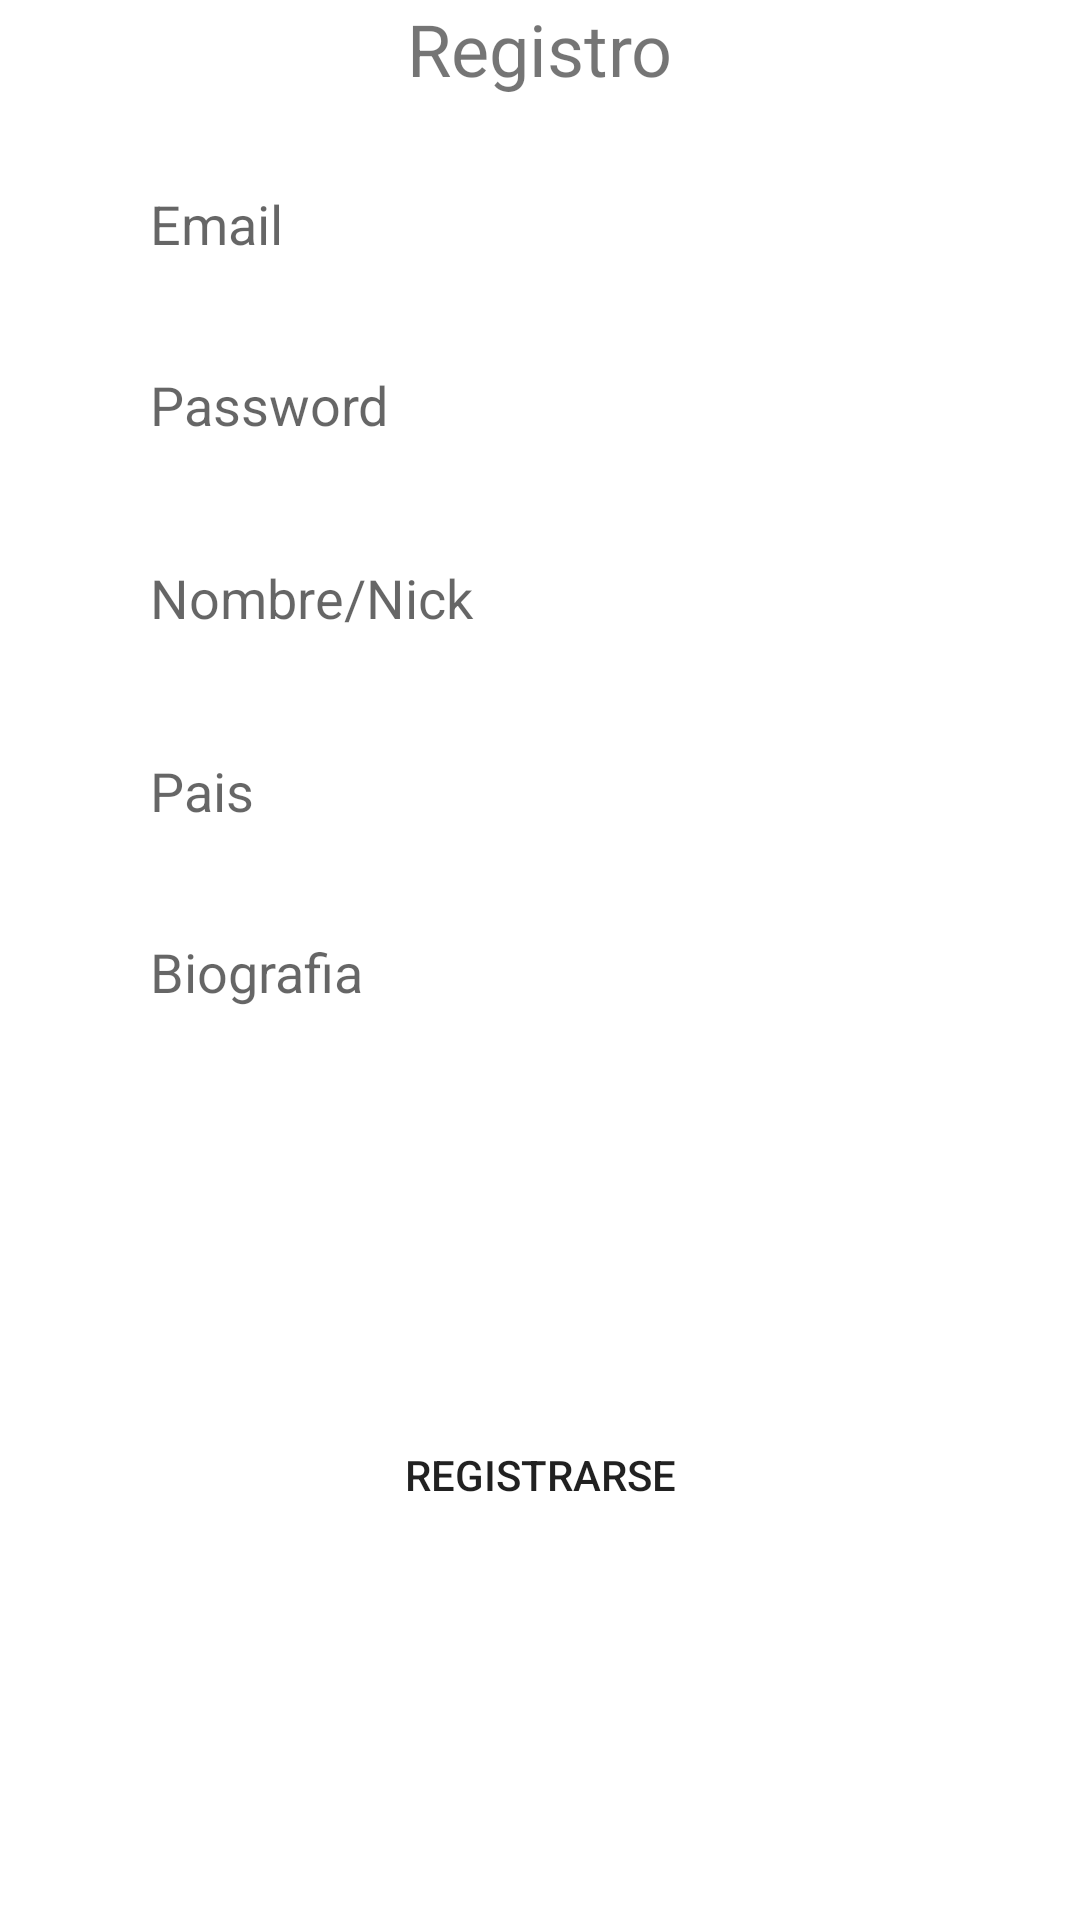

Reconstruct the res/layout file that produces this screen, plus the resources it refers to.
<!-- AndroidManifest.xml: application theme Theme.AllReceips20 -->
<!-- res/layout/fragment_registro.xml -->
<?xml version="1.0" encoding="utf-8"?>
<LinearLayout xmlns:android="http://schemas.android.com/apk/res/android"
    android:layout_width="match_parent"
    android:layout_height="wrap_content"
    android:orientation="vertical">

    <TextView
        android:layout_width="wrap_content"
        android:layout_height="wrap_content"
        android:text="@string/tittle_register"
        android:textSize="24dp"
        android:layout_gravity="center"/>

    <EditText
        android:id="@+id/Email_register"
        android:layout_width="match_parent"
        android:layout_height="wrap_content"
        android:layout_marginStart="40dp"
        android:layout_marginTop="20dp"
        android:layout_marginEnd="40dp"
        android:hint="@string/tittle_email"
        android:inputType="textPersonName"
        android:background="@drawable/rounded_border"
        android:padding="10dp"/>

    <EditText
        android:id="@+id/Password_register"
        android:layout_width="match_parent"
        android:layout_height="wrap_content"
        android:layout_marginStart="40dp"
        android:layout_marginTop="16dp"
        android:layout_marginEnd="40dp"
        android:hint="@string/tittle_pasword"
        android:inputType="textPassword"
        android:background="@drawable/rounded_border"
        android:padding="10dp"/>

    <EditText
        android:id="@+id/Nombre"
        android:layout_width="match_parent"
        android:layout_height="wrap_content"
        android:layout_marginStart="40dp"
        android:layout_marginTop="20dp"
        android:layout_marginEnd="40dp"
        android:hint="@string/title_nombre"
        android:inputType="textPersonName"
        android:background="@drawable/rounded_border"
        android:padding="10dp"/>

    <EditText
        android:id="@+id/pais"
        android:layout_width="match_parent"
        android:layout_height="wrap_content"
        android:layout_marginStart="40dp"
        android:layout_marginTop="20dp"
        android:layout_marginEnd="40dp"
        android:hint="@string/title_pais"
        android:inputType="textPersonName"
        android:background="@drawable/rounded_border"
        android:padding="10dp"/>

    <EditText
        android:id="@+id/biography"
        android:layout_width="match_parent"
        android:layout_height="150dp"
        android:hint="@string/title_biografia"
        android:layout_marginStart="40dp"
        android:layout_marginTop="16dp"
        android:layout_marginEnd="40dp"
        android:padding="10dp"
        android:background="@drawable/rounded_border"
        android:gravity="top"/>

    <Button
        android:id="@+id/buttonRegister"
        android:layout_width="match_parent"
        android:layout_height="wrap_content"
        android:layout_marginStart="40dp"
        android:layout_marginTop="16dp"
        android:layout_marginEnd="40dp"
        android:text="@string/button_register"
        android:background="@drawable/button_rounded"/>
</LinearLayout>
<!-- resources referenced by this layout -->
<resources>
  <string name="button_register">Registrarse</string>
  <string name="title_biografia">Biografia</string>
  <string name="title_nombre">Nombre/Nick</string>
  <string name="title_pais">Pais</string>
  <string name="tittle_email">Email</string>
  <string name="tittle_pasword">Password</string>
  <string name="tittle_register">Registro</string>
  <style name="Theme.AllReceips20" parent="Theme.MaterialComponents.DayNight.NoActionBar">
          
          <item name="colorPrimary">@color/purple_500</item>
          <item name="colorPrimaryVariant">@color/purple_700</item>
          <item name="colorOnPrimary">@color/white</item>
          
          <item name="colorSecondary">@color/teal_200</item>
          <item name="colorSecondaryVariant">@color/teal_700</item>
          <item name="colorOnSecondary">@color/black</item>
          
          <item name="android:statusBarColor" tools:targetApi="l">?attr/colorPrimaryVariant</item>
          
      </style>
  <!-- not gathered from this repository: default colours our renderer supplied (Android Studio template values) -->
  <color name="purple_500">#FF6200EE</color>
  <color name="purple_700">#FF3700B3</color>
  <color name="teal_200">#FF03DAC5</color>
  <color name="teal_700">#FF018786</color>
  <color name="black">#FF000000</color>
  <color name="white">#FFFFFFFF</color>
</resources>
